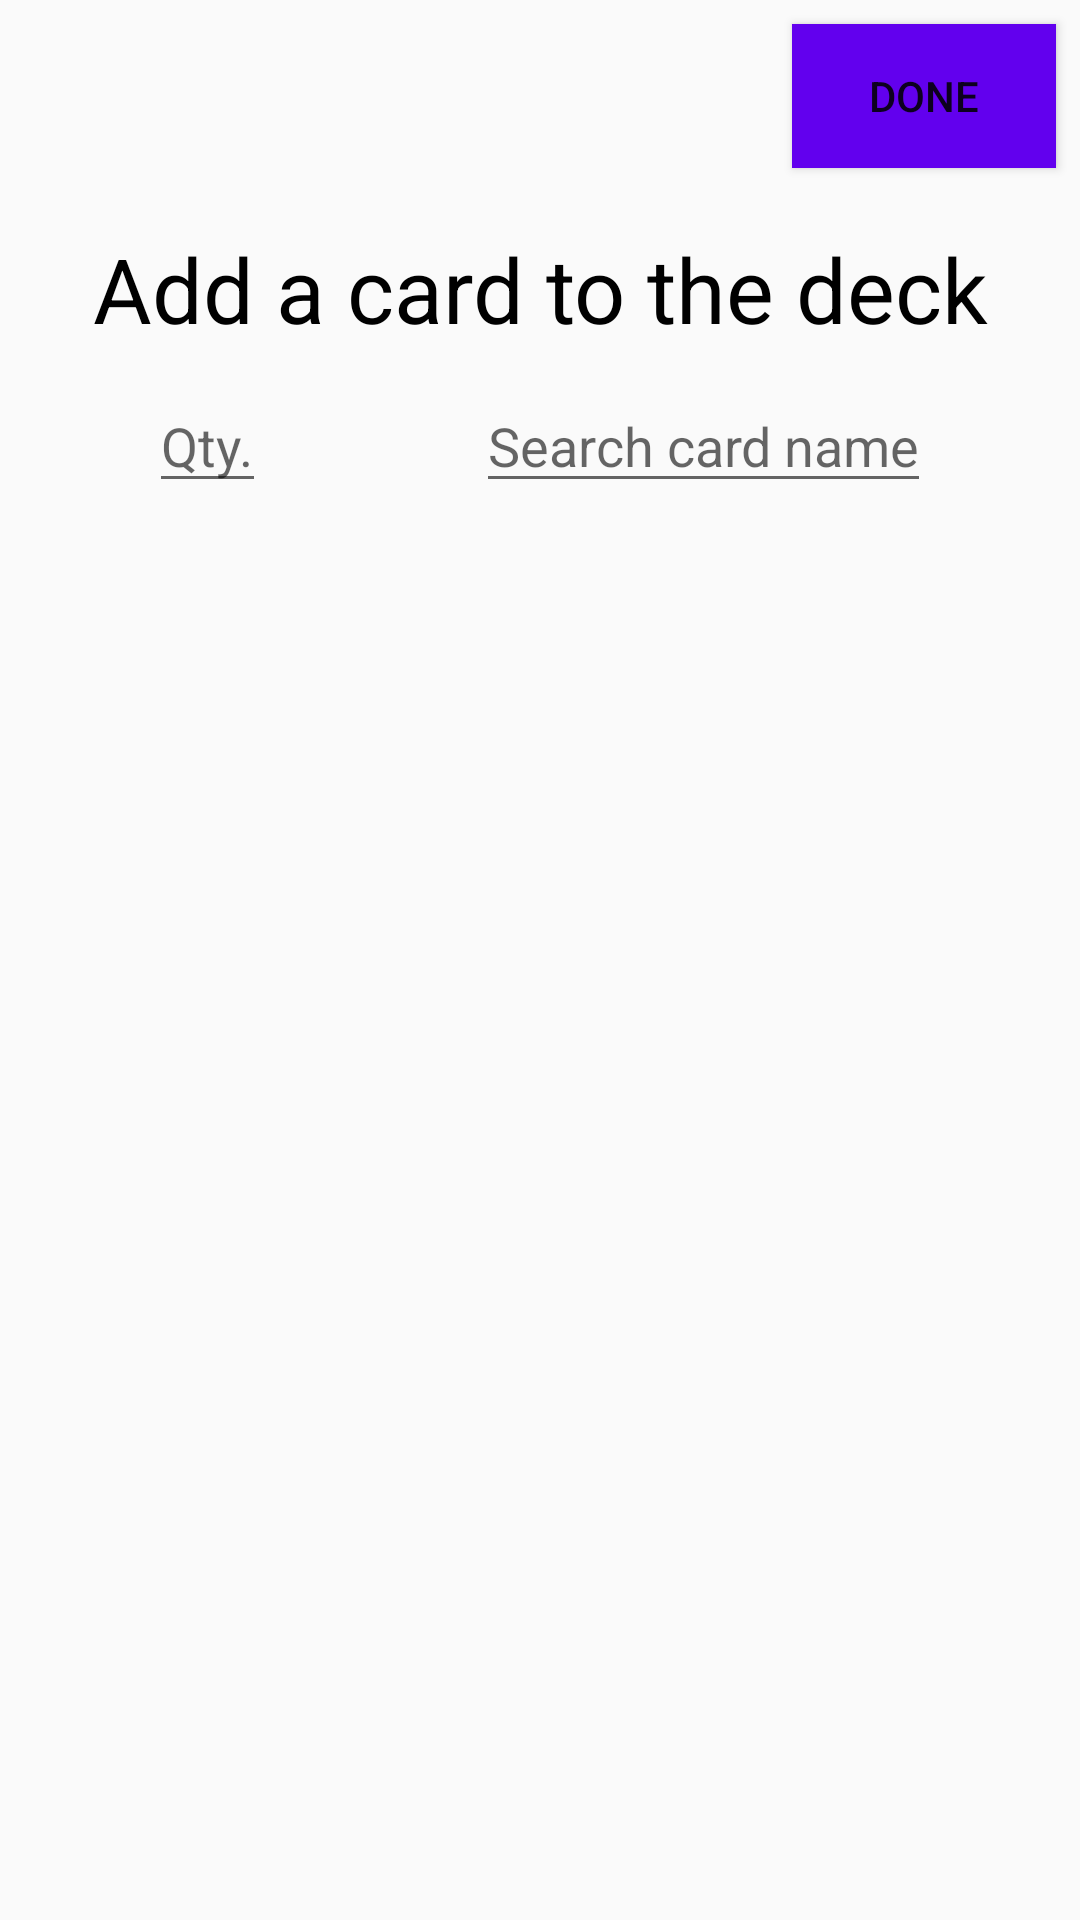

Write the Android layout XML for this screen, with the resource values it uses.
<!-- AndroidManifest.xml: application theme Theme.AppCompat.Light.NoActionBar -->
<!-- res/layout/activity_add_cards.xml -->
<?xml version="1.0" encoding="utf-8"?>
<androidx.constraintlayout.widget.ConstraintLayout xmlns:android="http://schemas.android.com/apk/res/android"
    android:layout_width="match_parent"
    android:layout_height="match_parent"
    xmlns:app="http://schemas.android.com/apk/res-auto">

    <Button
        android:id="@+id/btn_done_add"
        android:layout_width="wrap_content"
        android:layout_height="wrap_content"
        android:text="Done"
        android:background="@color/design_default_color_primary"

        app:layout_constraintTop_toTopOf="parent"
        app:layout_constraintEnd_toEndOf="parent"
        android:layout_marginTop="8dp"
        android:layout_marginRight="8dp"/>

    <TextView
        android:id="@+id/tv_add_cards"
        android:layout_width="match_parent"
        android:layout_height="wrap_content"
        android:text="Add a card to the deck"
        android:textColor="@color/black"
        android:textAlignment="center"
        android:textSize="30sp"

        app:layout_constraintTop_toBottomOf="@id/btn_done_add"
        android:layout_marginVertical="20dp"/>

    <EditText
        android:layout_width="wrap_content"
        android:layout_height="wrap_content"
        android:id="@+id/et_numCards"

        android:layout_marginHorizontal="20dp"
        android:layout_marginVertical="10dp"

        android:hint="Qty."

        app:layout_constraintTop_toBottomOf="@id/tv_add_cards"
        app:layout_constraintStart_toStartOf="parent"
        app:layout_constraintEnd_toStartOf="@id/et_searchbar_add"
        app:layout_constraintBottom_toTopOf="@id/rv_add_cards_list"/>

    <EditText
        android:id="@+id/et_searchbar_add"
        android:layout_width="wrap_content"
        android:layout_height="wrap_content"
        android:hint="Search card name"
        android:layout_marginHorizontal="20dp"
        android:layout_marginVertical="10dp"

        app:layout_constraintTop_toBottomOf="@id/tv_add_cards"
        app:layout_constraintEnd_toEndOf="parent"
        app:layout_constraintBottom_toTopOf="@id/rv_add_cards_list"
        app:layout_constraintStart_toEndOf="@id/et_numCards"
        />

    <androidx.recyclerview.widget.RecyclerView
        android:id="@+id/rv_add_cards_list"
        android:layout_width="match_parent"
        android:layout_height="wrap_content"

        app:layout_constraintTop_toBottomOf="@id/et_searchbar_add"
        android:layout_marginTop="10dp"
        android:layout_marginHorizontal="20dp"/>

</androidx.constraintlayout.widget.ConstraintLayout>
<!-- resources referenced by this layout -->
<resources>
  <color name="black">#FF000000</color>
</resources>
